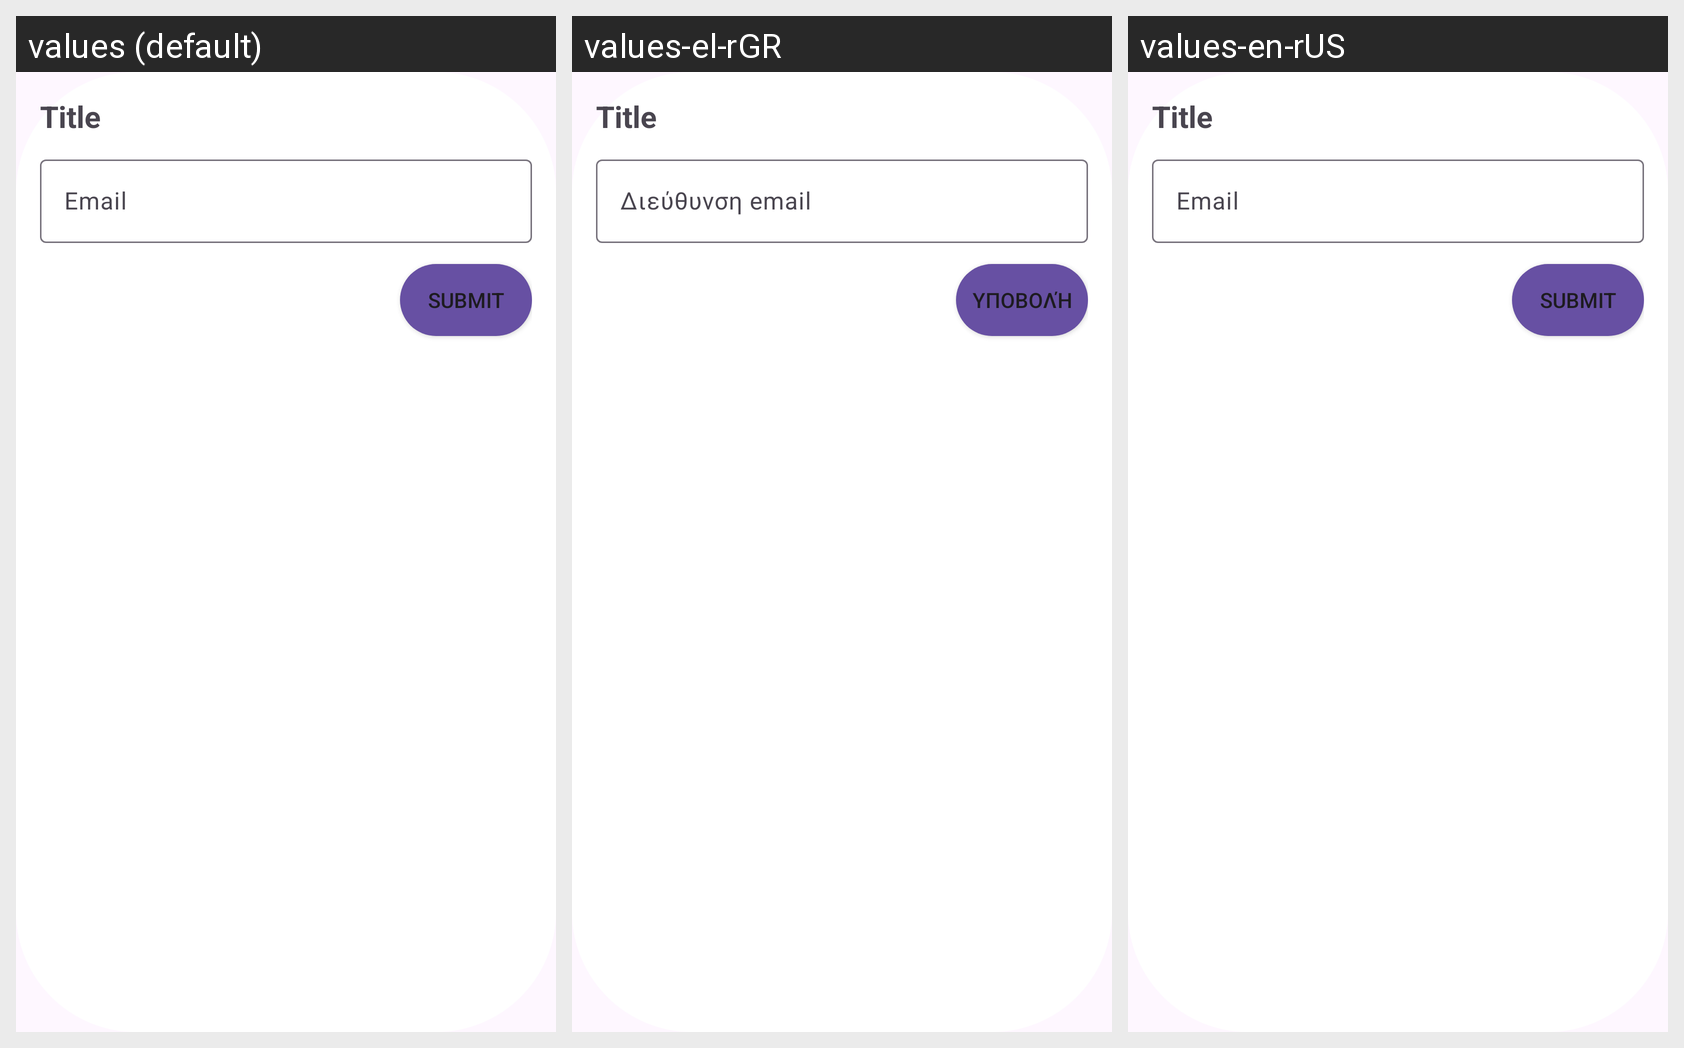

For this localized Android screen grid, give each drawn string resource with its value in every locale shown.
Android screen res/layout/dialog_admin_settings.xml rendered under 3 locales, left to right: values (default), values-el-rGR, values-en-rUS. Device: Nexus 5 (rendered at 1080×1920; each locale shown at half size, 540×960, under a caption strip naming it); theme Theme.Material3.Light.
Strings drawn on this screen, with the default value and each locale's value (text and hints the layout hard-codes, and strings that could not be matched under every locale, appear in the picture but are not listed):

email
  values: Email
  values-el-rGR: Διεύθυνση email
  values-en-rUS: Email

submit
  values: Submit
  values-el-rGR: Υποβολή
  values-en-rUS: Submit
